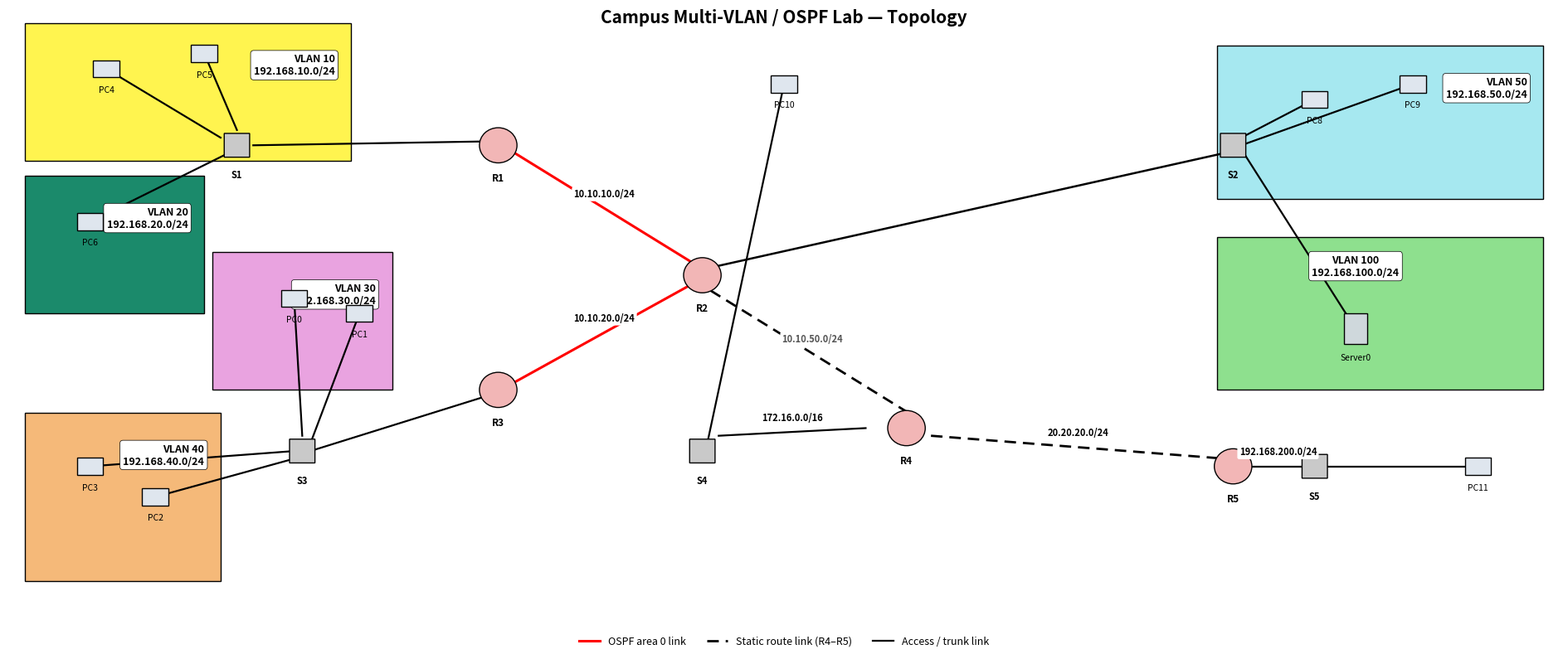

Python code for this plot: (Note: this script raises an exception after producing the figure.)
"""
Redraws the campus topology diagram from scratch.

The only artifact that survived from the original project was a screenshot
of the finished Packet Tracer canvas (no .pkt file). This script rebuilds
that diagram as a vector figure so the repo has a clean, versioned topology
image instead of a re-uploaded phone/screenshot photo.
"""
import matplotlib.pyplot as plt
import matplotlib.patches as mpatches
from matplotlib.patches import FancyArrowPatch, Rectangle, FancyBboxPatch
import matplotlib.lines as mlines

fig, ax = plt.subplots(figsize=(19, 8))
ax.set_xlim(0, 190)
ax.set_ylim(0, 80)
ax.axis("off")

VLAN_COLORS = {
    10: "#fff44f",
    20: "#1b8a6b",
    30: "#e9a3e0",
    40: "#f5b979",
    50: "#a6e8f0",
    100: "#8ee08e",
}

def vlan_box(x, y, w, h, vlan, subnet, color, text_color="black"):
    ax.add_patch(Rectangle((x, y), w, h, facecolor=color, edgecolor="black", linewidth=1, zorder=1))
    ax.text(x + w - 2, y + h - 4, f"VLAN {vlan}\n{subnet}", fontsize=9, ha="right", va="top",
             color=text_color, fontweight="bold", zorder=3,
             bbox=dict(boxstyle="round,pad=0.3", fc="white", ec="black", lw=0.5))

def device(x, y, label, kind="pc"):
    if kind == "pc":
        ax.add_patch(Rectangle((x - 1.6, y - 1.1), 3.2, 2.2, facecolor="#dfe6ee", edgecolor="black", zorder=4))
        ax.text(x, y - 2.2, label, fontsize=7.5, ha="center", va="top", zorder=4)
    elif kind == "switch":
        ax.add_patch(mpatches.RegularPolygon((x, y), numVertices=4, radius=2.2, orientation=0.785,
                                              facecolor="#c9c9c9", edgecolor="black", zorder=4))
        ax.text(x, y - 3.2, label, fontsize=8, ha="center", va="top", fontweight="bold", zorder=4)
    elif kind == "router":
        ax.add_patch(plt.Circle((x, y), 2.3, facecolor="#f2b6b6", edgecolor="black", zorder=4))
        ax.text(x, y - 3.6, label, fontsize=8.5, ha="center", va="top", fontweight="bold", zorder=4)
    elif kind == "server":
        ax.add_patch(Rectangle((x - 1.4, y - 2), 2.8, 4, facecolor="#cfd8dc", edgecolor="black", zorder=4))
        ax.text(x, y - 3.2, label, fontsize=7.5, ha="center", va="top", zorder=4)

def link(p1, p2, color="black", style="-", lw=1.6, label=None, label_color="black"):
    ax.plot([p1[0], p2[0]], [p1[1], p2[1]], color=color, linestyle=style, linewidth=lw, zorder=2)
    if label:
        mx, my = (p1[0] + p2[0]) / 2, (p1[1] + p2[1]) / 2
        ax.text(mx, my + 1.5, label, fontsize=8, ha="center", color=label_color, fontweight="bold", zorder=5,
                 bbox=dict(boxstyle="round,pad=0.2", fc="white", ec="none"))

# VLAN zone boxes
vlan_box(2, 60, 40, 18, 10, "192.168.10.0/24", VLAN_COLORS[10])
vlan_box(2, 40, 22, 18, 20, "192.168.20.0/24", VLAN_COLORS[20])
vlan_box(25, 30, 22, 18, 30, "192.168.30.0/24", VLAN_COLORS[30])
vlan_box(2, 5, 24, 22, 40, "192.168.40.0/24", VLAN_COLORS[40])
vlan_box(148, 55, 40, 20, 50, "192.168.50.0/24", VLAN_COLORS[50])
ax.add_patch(Rectangle((148, 30), 40, 20, facecolor=VLAN_COLORS[100], edgecolor="black", linewidth=1, zorder=1))

# PCs
device(12, 72, "PC4", "pc"); device(24, 74, "PC5", "pc"); device(10, 52, "PC6", "pc")
device(35, 42, "PC0", "pc"); device(43, 40, "PC1", "pc")
device(10, 20, "PC3", "pc"); device(18, 16, "PC2", "pc")
device(160, 68, "PC8", "pc"); device(172, 70, "PC9", "pc")
ax.text(165, 45, "VLAN 100\n192.168.100.0/24", fontsize=9, ha="center", fontweight="bold",
         bbox=dict(boxstyle="round,pad=0.3", fc="white", ec="black", lw=0.5))
device(165, 38, "Server0", "server")

device(95, 70, "PC10", "pc")
device(180, 20, "PC11", "pc")

# Switches
device(28, 62, "S1", "switch")
device(36, 22, "S3", "switch")
device(150, 62, "S2", "switch")
device(85, 22, "S4", "switch")
device(160, 20, "S5", "switch")

# Routers
device(60, 62, "R1", "router")
device(85, 45, "R2", "router")
device(60, 30, "R3", "router")
device(110, 25, "R4", "router")
device(150, 20, "R5", "router")

# Access links
link((12, 72), (26, 63)); link((24, 74), (28, 64)); link((10, 52), (27, 61))
link((35, 42), (36, 24)); link((43, 40), (37, 23))
link((10, 20), (35, 22)); link((18, 16), (35, 21))
link((160, 68), (151, 63)); link((172, 70), (151, 62))
link((165, 38), (151, 61.5))
link((95, 70), (85.5, 22.5))
link((180, 20), (161, 20))

# Switch <-> router
link((30, 62), (58, 62.5))
link((37, 22), (58, 29))

# Router <-> router (OSPF backbone in red, static R4-R5 dashed)
link((62, 61), (84, 46.5), color="red", lw=2.2, label="10.10.10.0/24")
link((84, 44), (62, 31), color="red", lw=2.2, label="10.10.20.0/24")
link((86, 43), (111, 26.5), color="black", style=(0, (5, 3)), lw=2, label="10.10.50.0/24", label_color="#555555")
link((86, 46), (149, 61), color="black", lw=1.8)

# S4 / R4, S5 / R5, R4-R5
link((87, 24), (105, 25), label="172.16.0.0/16")
link((113, 24), (149, 21), color="black", style=(0, (5, 3)), lw=2, label="20.20.20.0/24")
link((152, 20), (159, 20), label="192.168.200.0/24")

# Legend
red_line = mlines.Line2D([], [], color="red", lw=2.2, label="OSPF area 0 link")
dash_line = mlines.Line2D([], [], color="black", lw=2, linestyle=(0, (5, 3)), label="Static route link (R4–R5)")
plain_line = mlines.Line2D([], [], color="black", lw=1.6, label="Access / trunk link")
ax.legend(handles=[red_line, dash_line, plain_line], loc="lower center", ncol=3,
          bbox_to_anchor=(0.5, -0.06), frameon=False, fontsize=9)

ax.text(95, 78, "Campus Multi-VLAN / OSPF Lab — Topology", fontsize=15, ha="center", fontweight="bold")

plt.tight_layout()
plt.savefig("/sessions/awesome-serene-cannon/mnt/outputs/campus-multivlan-ospf-lab/topology.png", dpi=200, bbox_inches="tight")
print("saved")
